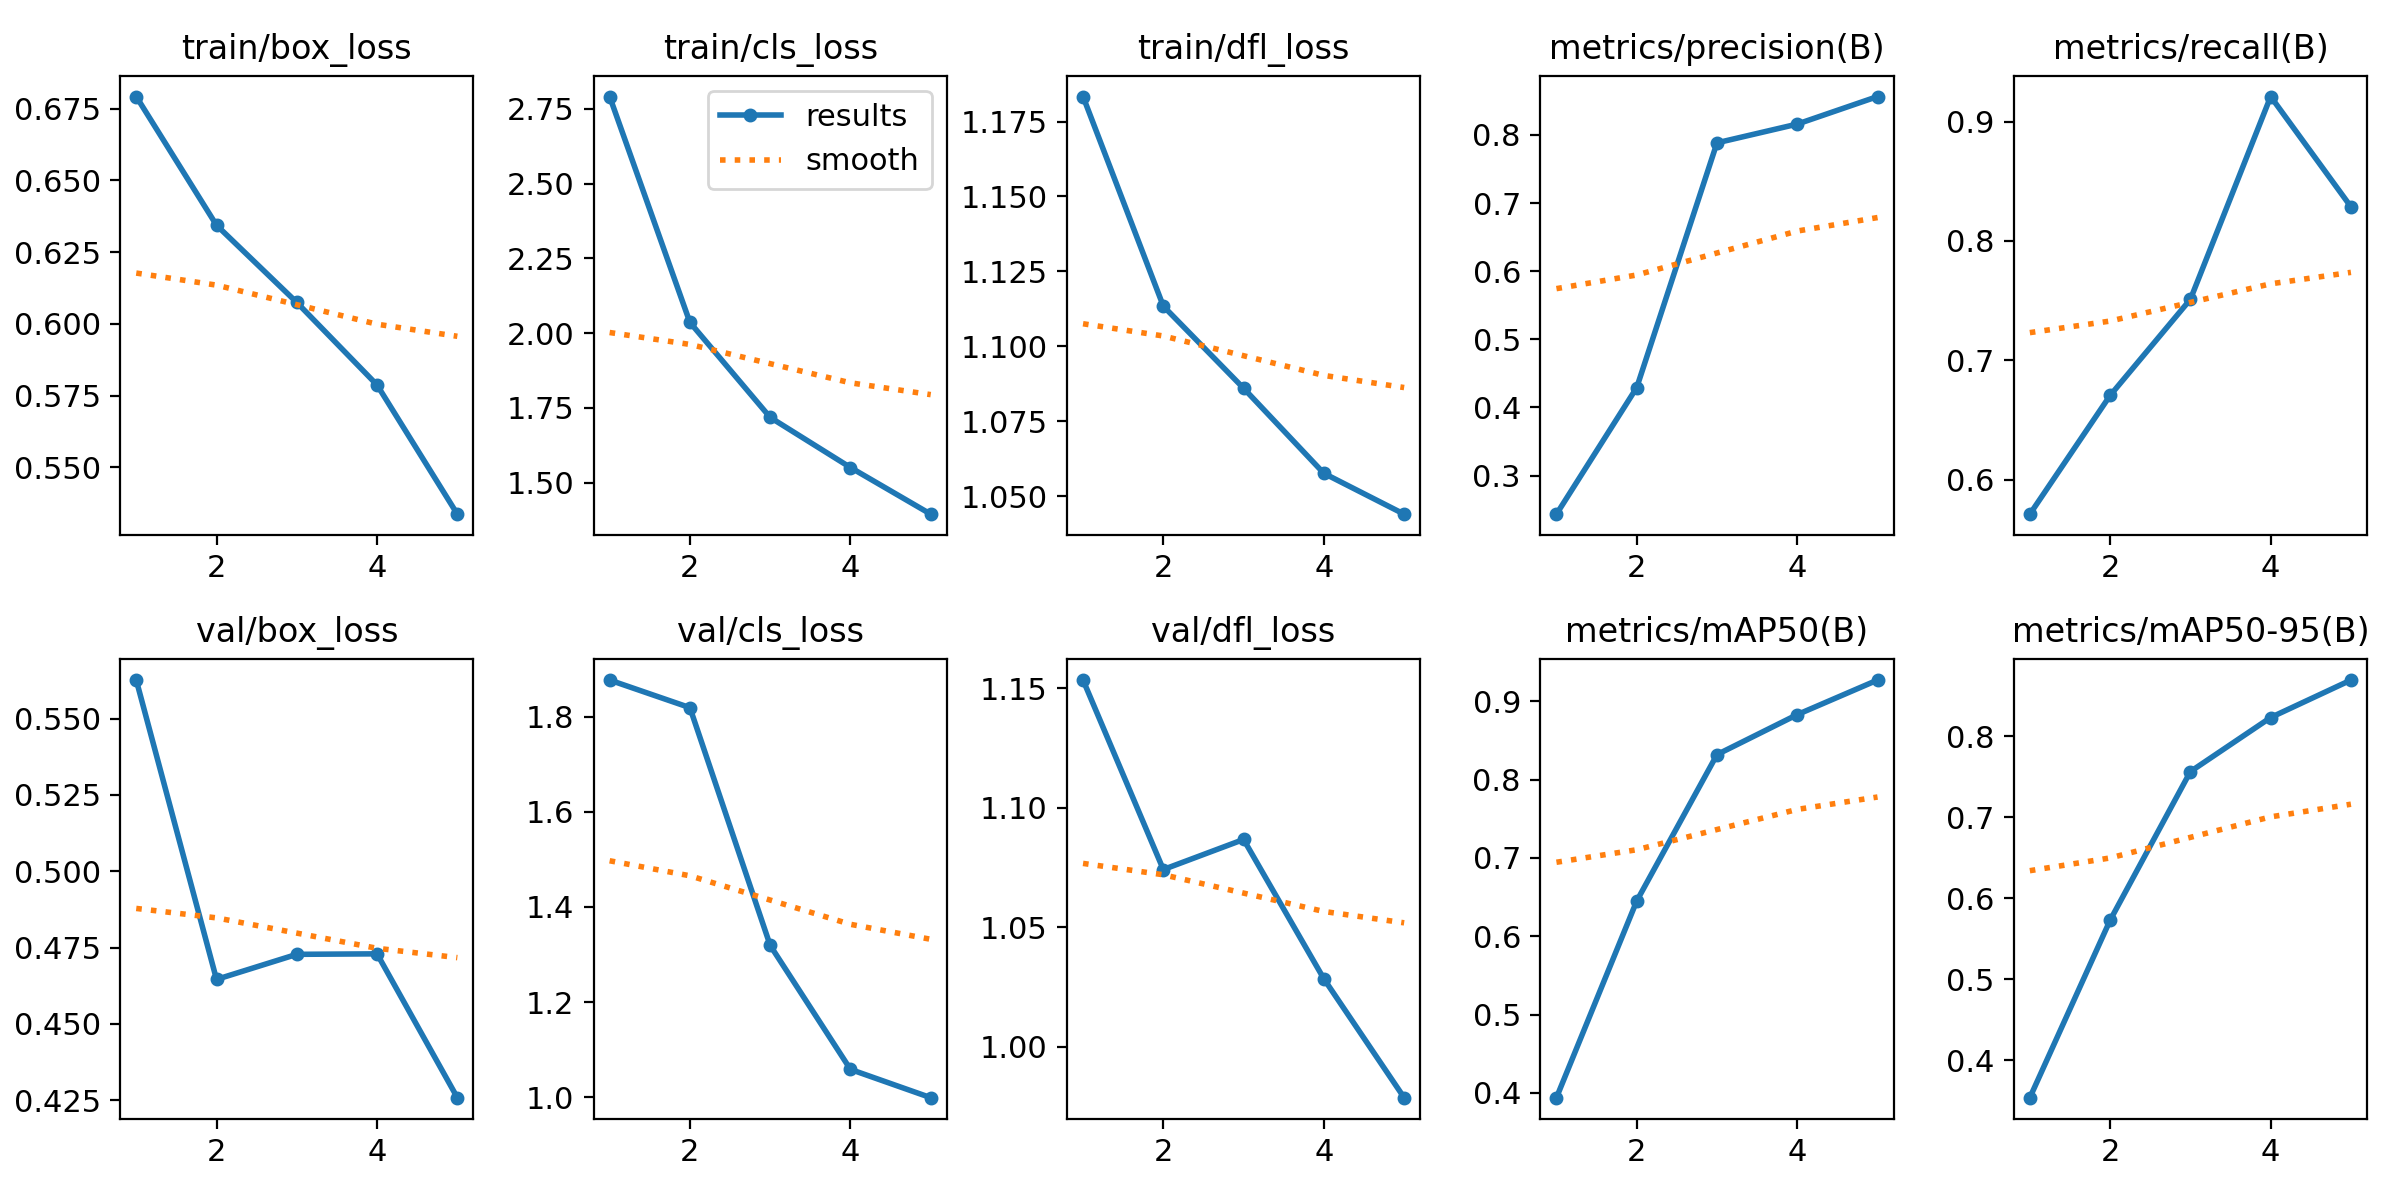

Data behind this chart, as committed beside it:
epoch, time, train/box_loss, train/cls_loss, train/dfl_loss, metrics/precision(B), metrics/recall(B), metrics/mAP50(B), metrics/mAP50-95(B), val/box_loss, val/cls_loss, val/dfl_loss, lr/pg0, lr/pg1, lr/pg2
1, 16.47, 0.6792, 2.791, 1.183, 0.2434, 0.5711, 0.394, 0.354, 0.5626, 1.877, 1.153, 0.0003671, 0.0003671, 0.0003671
2, 27.48, 0.6344, 2.036, 1.113, 0.4291, 0.6705, 0.645, 0.5728, 0.4646, 1.819, 1.074, 0.0005914, 0.0005914, 0.0005914
3, 37.93, 0.6075, 1.719, 1.086, 0.7883, 0.7511, 0.8318, 0.7561, 0.4728, 1.319, 1.087, 0.0006691, 0.0006691, 0.0006691
4, 47.99, 0.5787, 1.551, 1.058, 0.8158, 0.921, 0.8829, 0.8228, 0.473, 1.059, 1.028, 0.0004511, 0.0004511, 0.0004511
5, 58.51, 0.5337, 1.395, 1.044, 0.8563, 0.8286, 0.927, 0.869, 0.4259, 0.9991, 0.9787, 0.0002311, 0.0002311, 0.0002311
